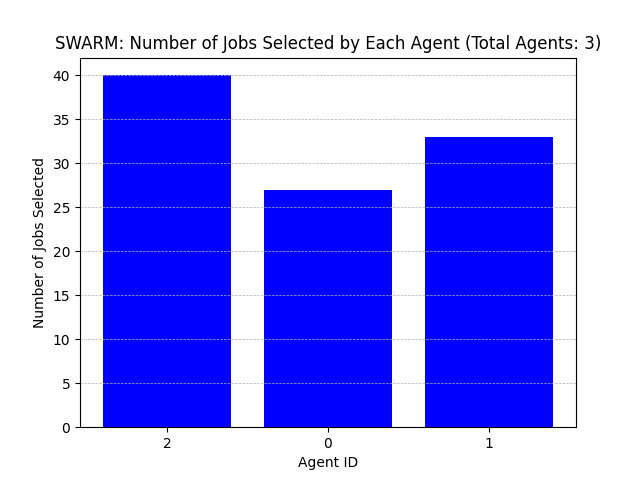

Data behind this chart, as committed beside it:
Agent ID, Number of Jobs Selected
2, 40
0, 27
1, 33
